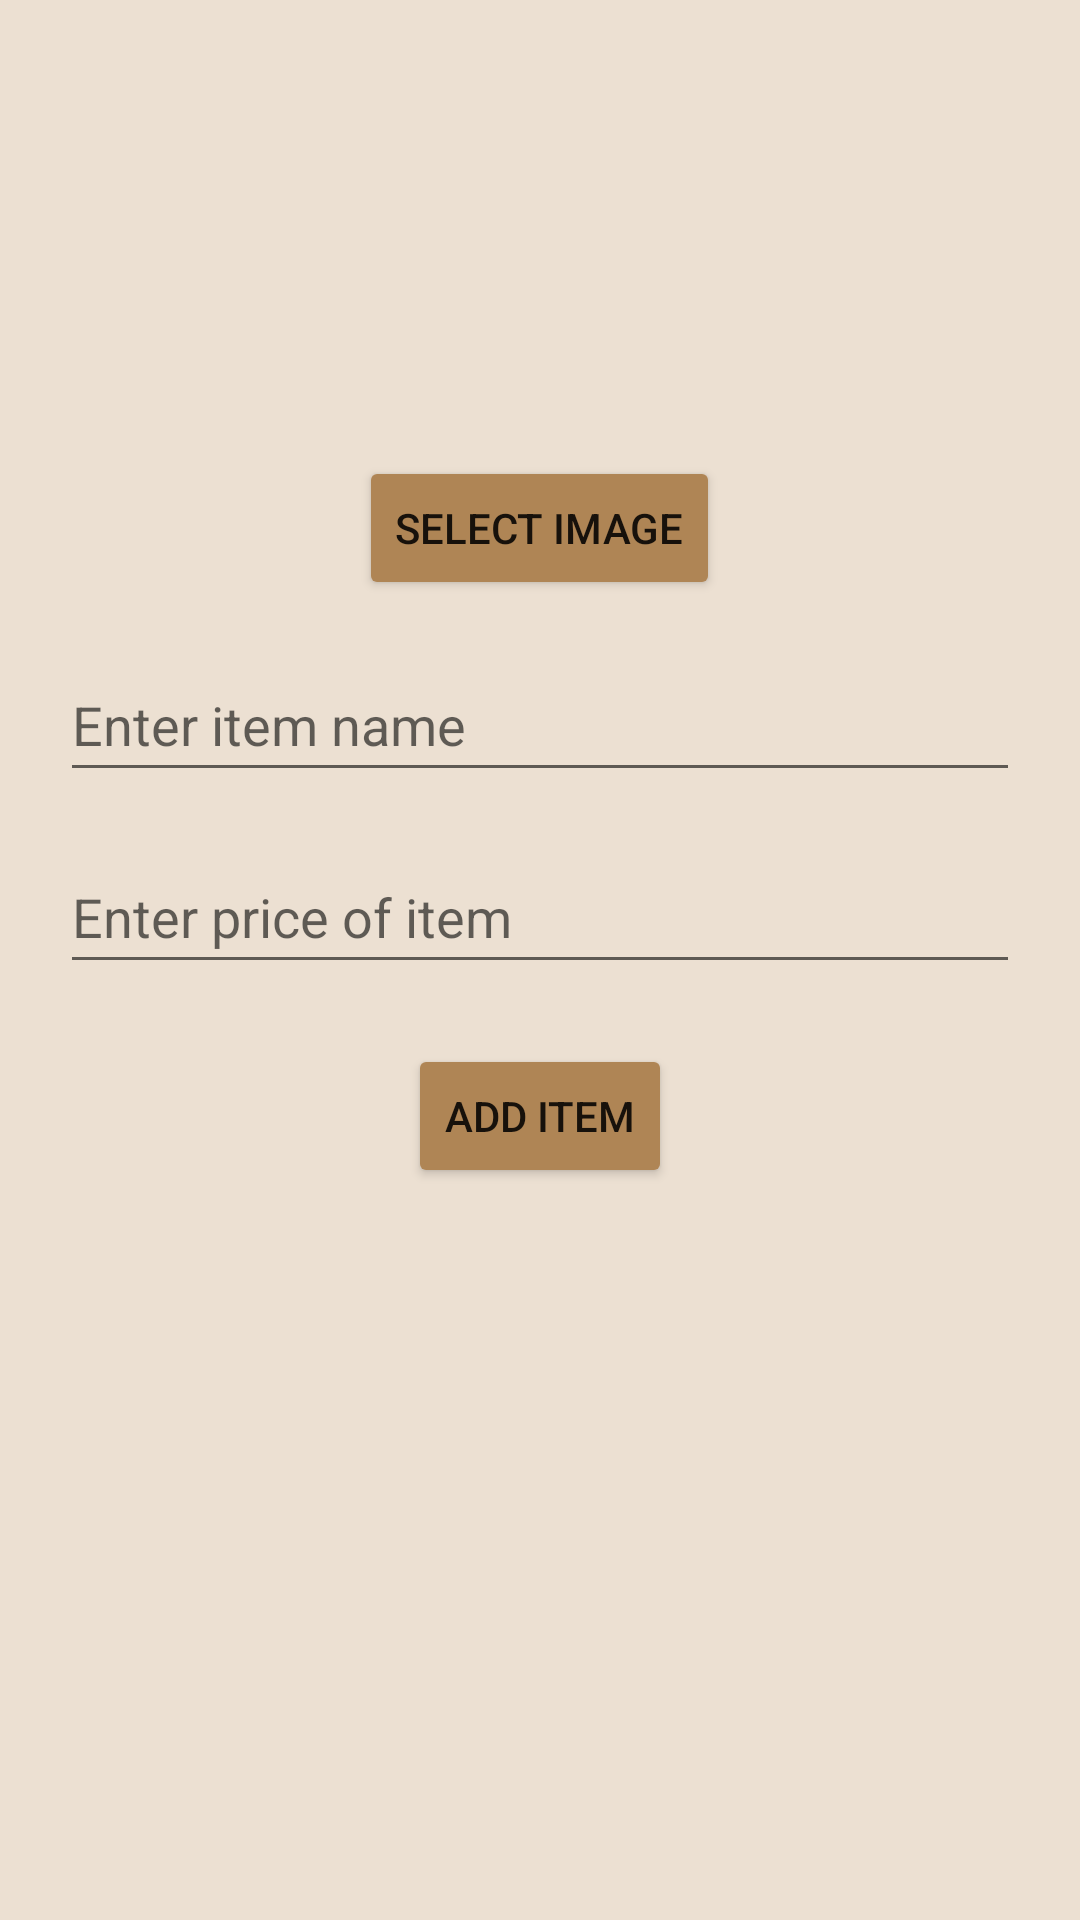

This screen was rendered from an Android layout file. Write that file and the resources it references.
<!-- AndroidManifest.xml: application theme Theme.QuickBites -->
<!-- res/layout/add_menu_dialog.xml -->
<?xml version="1.0" encoding="utf-8"?>
<LinearLayout xmlns:android="http://schemas.android.com/apk/res/android"
    android:layout_width="match_parent"
    android:layout_height="wrap_content"
    android:padding="20dp"
    android:orientation="vertical"
    android:background="@color/beige_alternate">

    <ImageView
        android:id="@+id/previewImage"
        android:layout_width="120dp"
        android:layout_height="120dp"
        android:layout_gravity="center"
        android:scaleType="centerCrop"
        android:padding="8dp" />

    <Button
        android:id="@+id/selectImageButton"
        android:layout_width="wrap_content"
        android:layout_height="wrap_content"
        android:text="Select Image"
        android:backgroundTint="@color/brown_buttons"
        android:layout_gravity="center"
        android:layout_marginTop="12dp" />

    <EditText
        android:id="@+id/itemNameInput"
        android:layout_width="match_parent"
        android:layout_height="48dp"
        android:hint="Enter item name"
        android:inputType="textPersonName"
        android:layout_marginTop="16dp" />

    <EditText
        android:id="@+id/priceInput"
        android:layout_width="match_parent"
        android:layout_height="48dp"
        android:hint="Enter price of item"
        android:inputType="textPersonName"
        android:layout_marginTop="16dp" />

    <Button
        android:id="@+id/addItemButton"
        android:layout_width="wrap_content"
        android:layout_height="wrap_content"
        android:backgroundTint="@color/brown_buttons"
        android:layout_gravity="center"
        android:text="Add Item"
        android:layout_marginTop="20dp" />
</LinearLayout>
<!-- resources referenced by this layout -->
<resources>
  <color name="beige_alternate">#ece0d2</color>
  <color name="brown_buttons">#af8555</color>
  <style name="Theme.QuickBites" parent="Base.Theme.QuickBites" />
  <style name="Base.Theme.QuickBites" parent="Theme.MaterialComponents.DayNight.NoActionBar">
          <item name="android:windowIsTranslucent">true</item>
      </style>
</resources>
